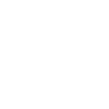
t = 0.00 s
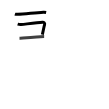
t = 2.75 s
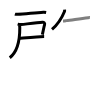
t = 5.50 s
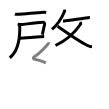
t = 8.50 s
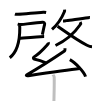
t = 11.25 s
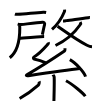
t = 14.00 s

The animated SVG that drew these frames (rendered in a browser with its animation timeline set to each time). Animation: 14 SMIL elements (animate=14); one cycle of 14.00 s.

<svg width="109px" height="109px" viewBox="0 0 px 109px" xmlns="http://www.w3.org/2000/svg" xmlns:xlink="http://www.w3.org/1999/xlink" xml:space="preserve" version="1.1"  baseProfile="full">
<path d="M14.88,14.12c0.62,0.2,2.42,0.22,3.04,0.2c6.46-0.24,17.54-1.59,25.37-2c1.03-0.05,2.32,0.09,2.84,0.19" style="fill:none;stroke:black;stroke-width:3;opacity:0">
  <animate attributeType="CSS" attributeName="opacity" from="0" to="1" begin="0s" dur="1s" repeatCount="0" fill="freeze" />
</path>
<path d="M17.65,24.12c0.74,0.22,1.86,0.63,3.31,0.46c7.55-0.84,16.8-1.94,21.54-2.34c1.28-0.11,2.57,0.75,2.09,2.39c-0.85,2.91-1.12,5.09-2.25,10.02" style="fill:none;stroke:black;stroke-width:3;opacity:0">
  <animate attributeType="CSS" attributeName="opacity" from="0" to="1" begin="1s" dur="1s" repeatCount="0" fill="freeze" />
</path>
<path d="M19.5,38.34c0.77,0,18.45-1.88,24.64-1.88" style="fill:none;stroke:black;stroke-width:3;opacity:0">
  <animate attributeType="CSS" attributeName="opacity" from="0" to="1" begin="2s" dur="1s" repeatCount="0" fill="freeze" />
</path>
<path d="M19.57,25.25c0.03,0.78,0.2,1.43,0.21,2.56c0.08,14.15-3.44,24.89-10.02,29.94" style="fill:none;stroke:black;stroke-width:3;opacity:0">
  <animate attributeType="CSS" attributeName="opacity" from="0" to="1" begin="3s" dur="1s" repeatCount="0" fill="freeze" />
</path>
<path d="M64.54,9.64c0.04,0.45,0.19,1.19-0.07,1.82C62.61,16.05,58.43,23.81,52,29.35" style="fill:none;stroke:black;stroke-width:3;opacity:0">
  <animate attributeType="CSS" attributeName="opacity" from="0" to="1" begin="4s" dur="1s" repeatCount="0" fill="freeze" />
</path>
<path d="M63.02,20.88c0.97,0.02,2.75-0.2,3.27-0.25c5.38-0.55,13.68-2.13,21.89-2.97c0.92-0.1,1.49-0.12,1.73-0.1" style="fill:none;stroke:black;stroke-width:3;opacity:0">
  <animate attributeType="CSS" attributeName="opacity" from="0" to="1" begin="5s" dur="1s" repeatCount="0" fill="freeze" />
</path>
<path d="M80.27,22c0.4,0.57,0.34,2.09-0.3,3.01C74.25,33.25,67,40,55.5,45.5" style="fill:none;stroke:black;stroke-width:3;opacity:0">
  <animate attributeType="CSS" attributeName="opacity" from="0" to="1" begin="6s" dur="1s" repeatCount="0" fill="freeze" />
</path>
<path d="M57.58,26.32c7.04,4.88,19.99,14.32,29.4,18.95c1.73,0.85,3.57,1.42,5.02,1.5" style="fill:none;stroke:black;stroke-width:3;opacity:0">
  <animate attributeType="CSS" attributeName="opacity" from="0" to="1" begin="7s" dur="1s" repeatCount="0" fill="freeze" />
</path>
<path d="M48.37,42.25c0.38,0.83-0.4,1.97-1.19,2.86c-3.45,3.88-9.36,9.93-13.2,11.87c-0.79,0.4-0.76,1.92,0,2.08c4.03,0.83,8.44,2.22,11.9,3.74" style="fill:none;stroke:black;stroke-width:3;opacity:0">
  <animate attributeType="CSS" attributeName="opacity" from="0" to="1" begin="8s" dur="1s" repeatCount="0" fill="freeze" />
</path>
<path d="M64.97,48.33c0.03,1.17,0.2,2.23-0.49,2.7c-10.59,7.19-23.65,15.73-37.19,23.5c-1.63,0.94-0.98,1.47,0.99,1.17c8.24-1.23,40.89-6.03,51.48-7.2" style="fill:none;stroke:black;stroke-width:3;opacity:0">
  <animate attributeType="CSS" attributeName="opacity" from="0" to="1" begin="9s" dur="1s" repeatCount="0" fill="freeze" />
</path>
<path d="M69.83,59.6c5.54,2.99,14.32,12.31,15.7,16.97" style="fill:none;stroke:black;stroke-width:3;opacity:0">
  <animate attributeType="CSS" attributeName="opacity" from="0" to="1" begin="10s" dur="1s" repeatCount="0" fill="freeze" />
</path>
<path d="M53.02,74.75c0.08,0.19,1.06,0.98,1.13,2.17c0.36,5.72-0.23,22.13-0.23,24.08" style="fill:none;stroke:black;stroke-width:3;opacity:0">
  <animate attributeType="CSS" attributeName="opacity" from="0" to="1" begin="11s" dur="1s" repeatCount="0" fill="freeze" />
</path>
<path d="M39.17,81.37c0.33,0.75-0.23,3.23-0.83,3.77c-3.91,3.51-13.18,10.29-18.72,13.31" style="fill:none;stroke:black;stroke-width:3;opacity:0">
  <animate attributeType="CSS" attributeName="opacity" from="0" to="1" begin="12s" dur="1s" repeatCount="0" fill="freeze" />
</path>
<path d="M66,80.75c6.27,3.32,17.01,12.18,19.25,15.5" style="fill:none;stroke:black;stroke-width:3;opacity:0">
  <animate attributeType="CSS" attributeName="opacity" from="0" to="1" begin="13s" dur="1s" repeatCount="0" fill="freeze" />
</path>
</svg>
